Photos from the image-classification dataset "dataset_processed" in the GitHub repository TieuLenh/identifying_fruit_ripeness. Its 6 classes are: cachua chin tot, cachua xanh tot, chuoi chin tot, chuoi xanh tot, tao chin tot, tao xanh tot.

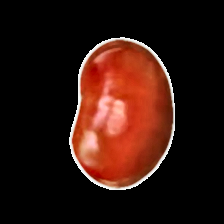
Label: cachua chin tot

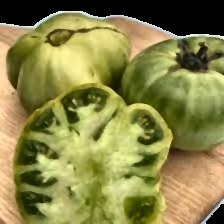
Label: cachua xanh tot

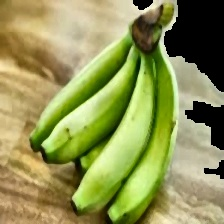
Label: chuoi xanh tot

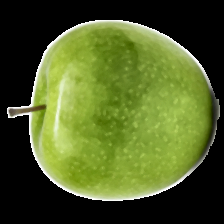
Label: tao xanh tot

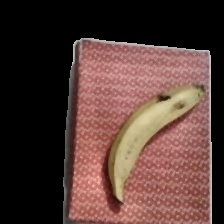
Label: chuoi chin tot

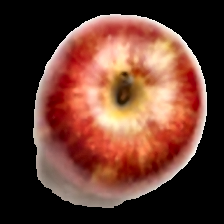
Label: tao chin tot
